Dataset: Traintest3way (GitHub, Anshu-17/EF_VisTransfom). Classes: edema, fracture, healthy.

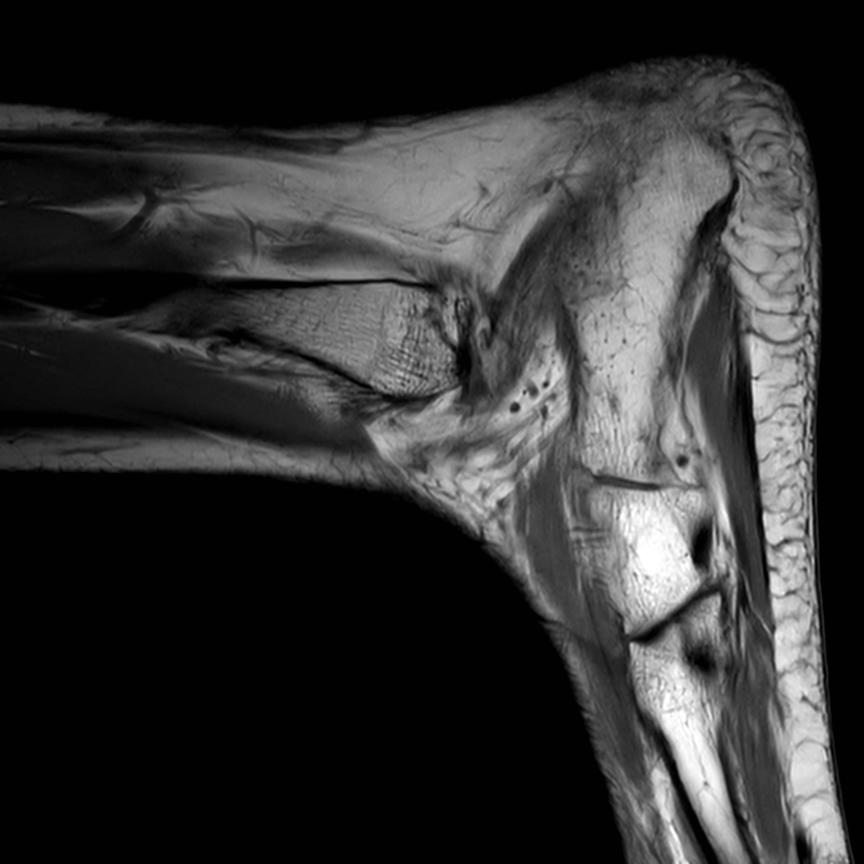
Label: healthy

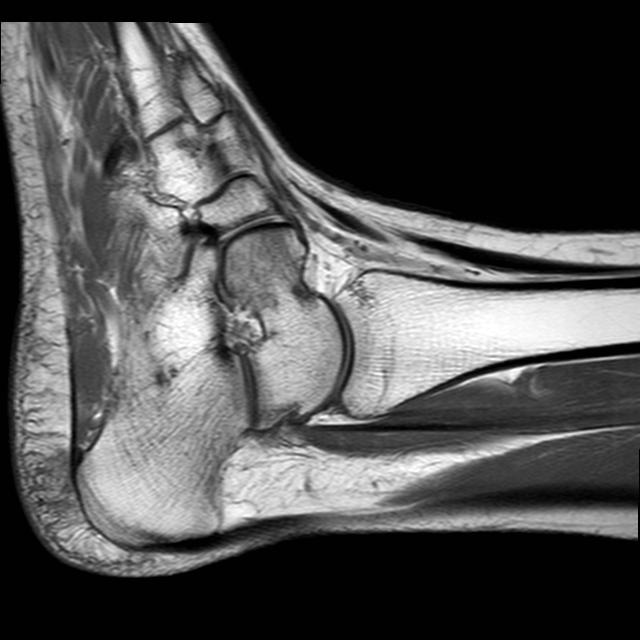
Label: fracture

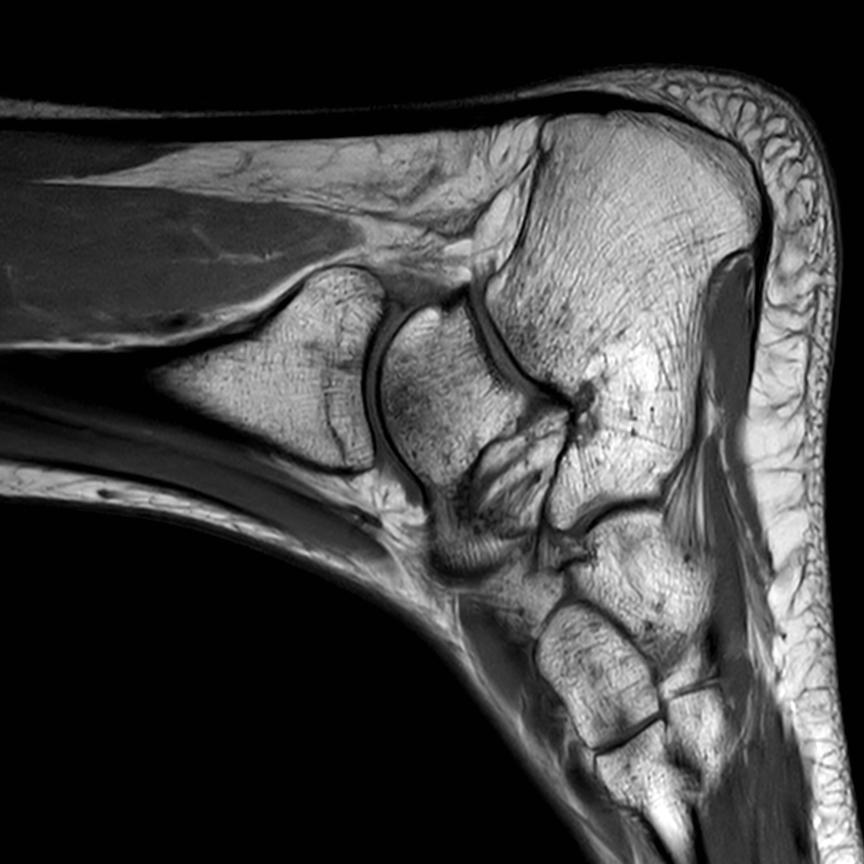
Label: healthy

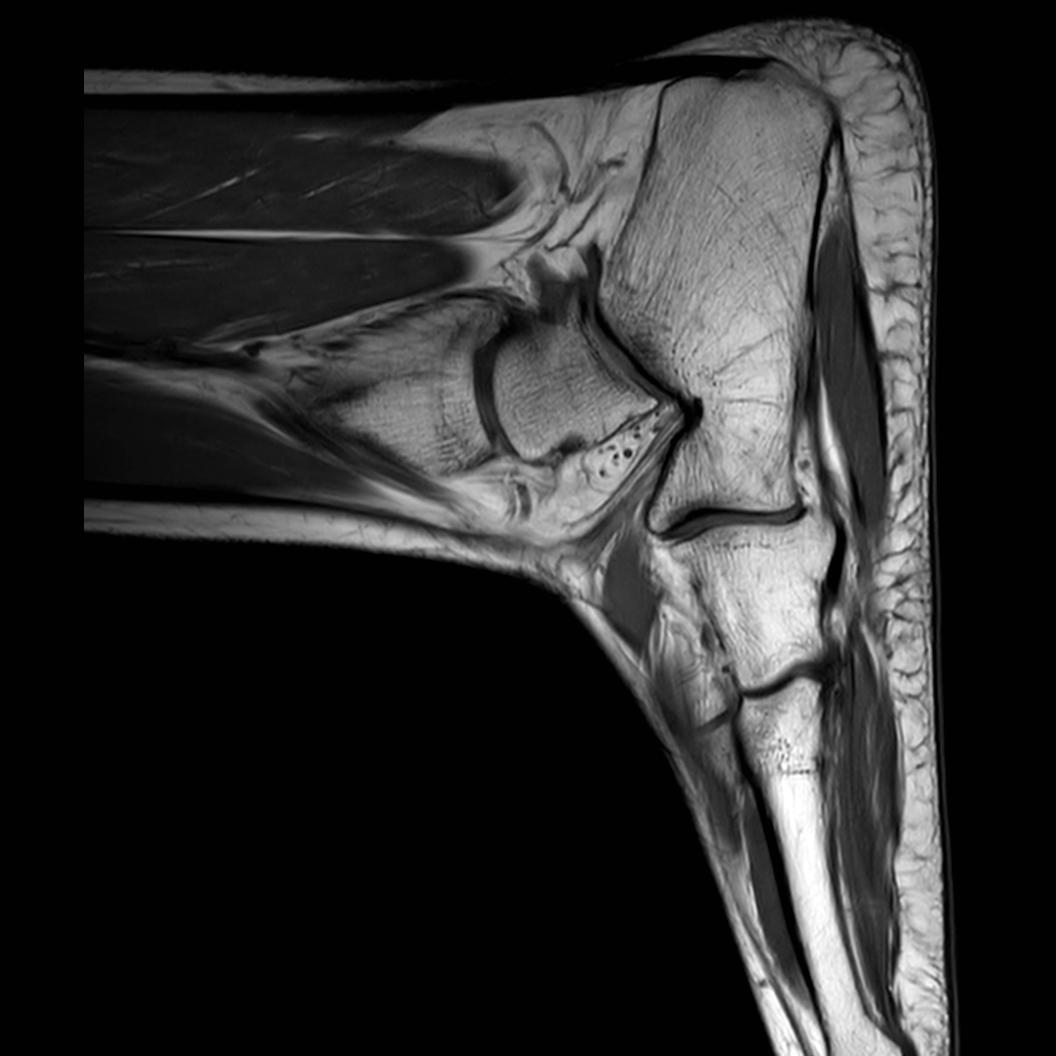
Label: edema

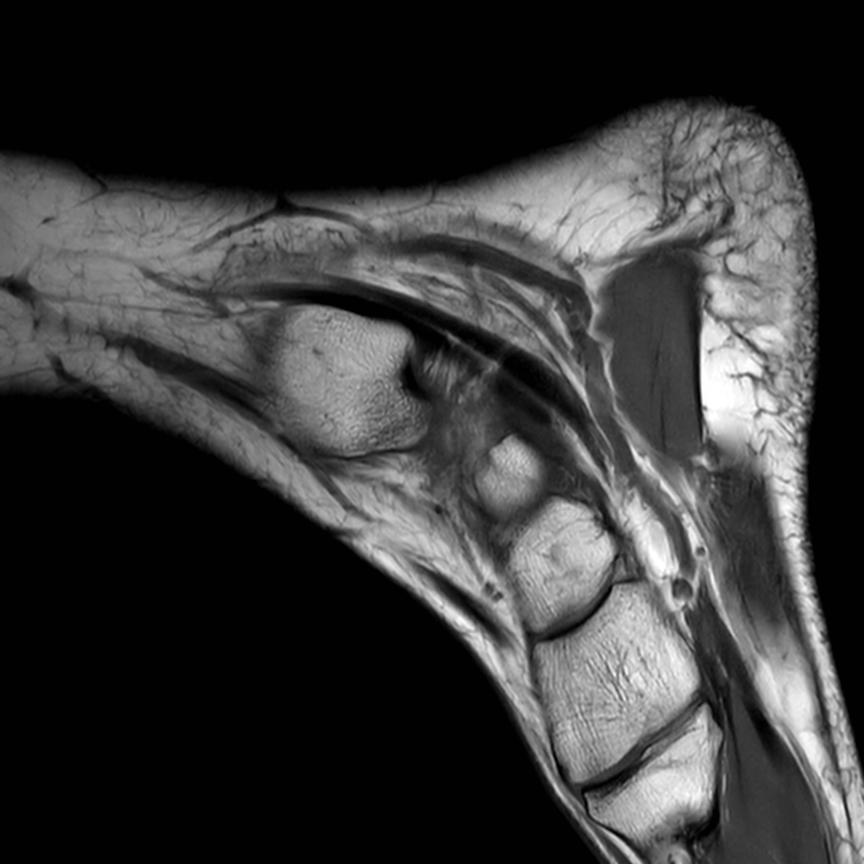
Label: healthy

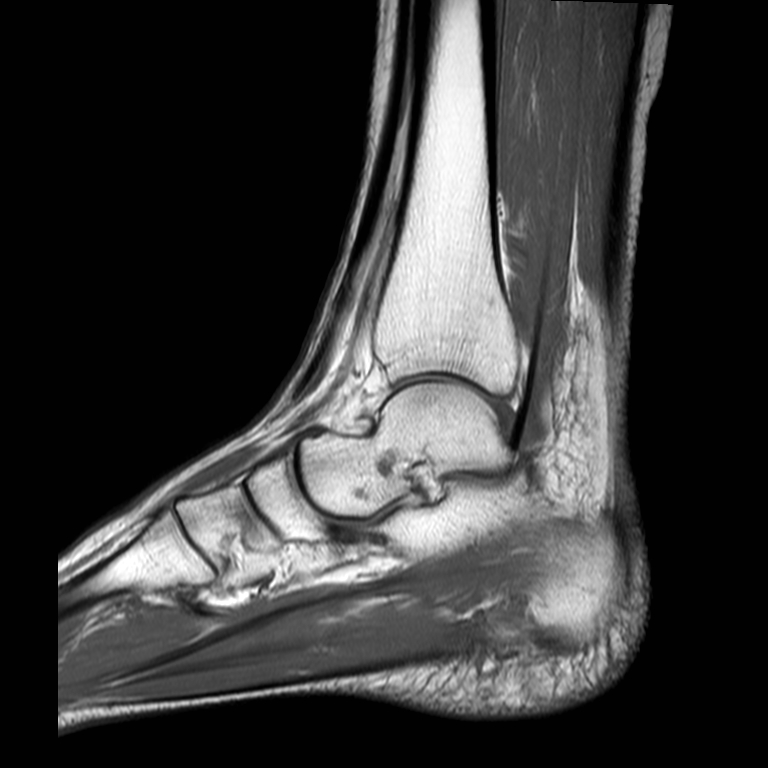
Label: edema
